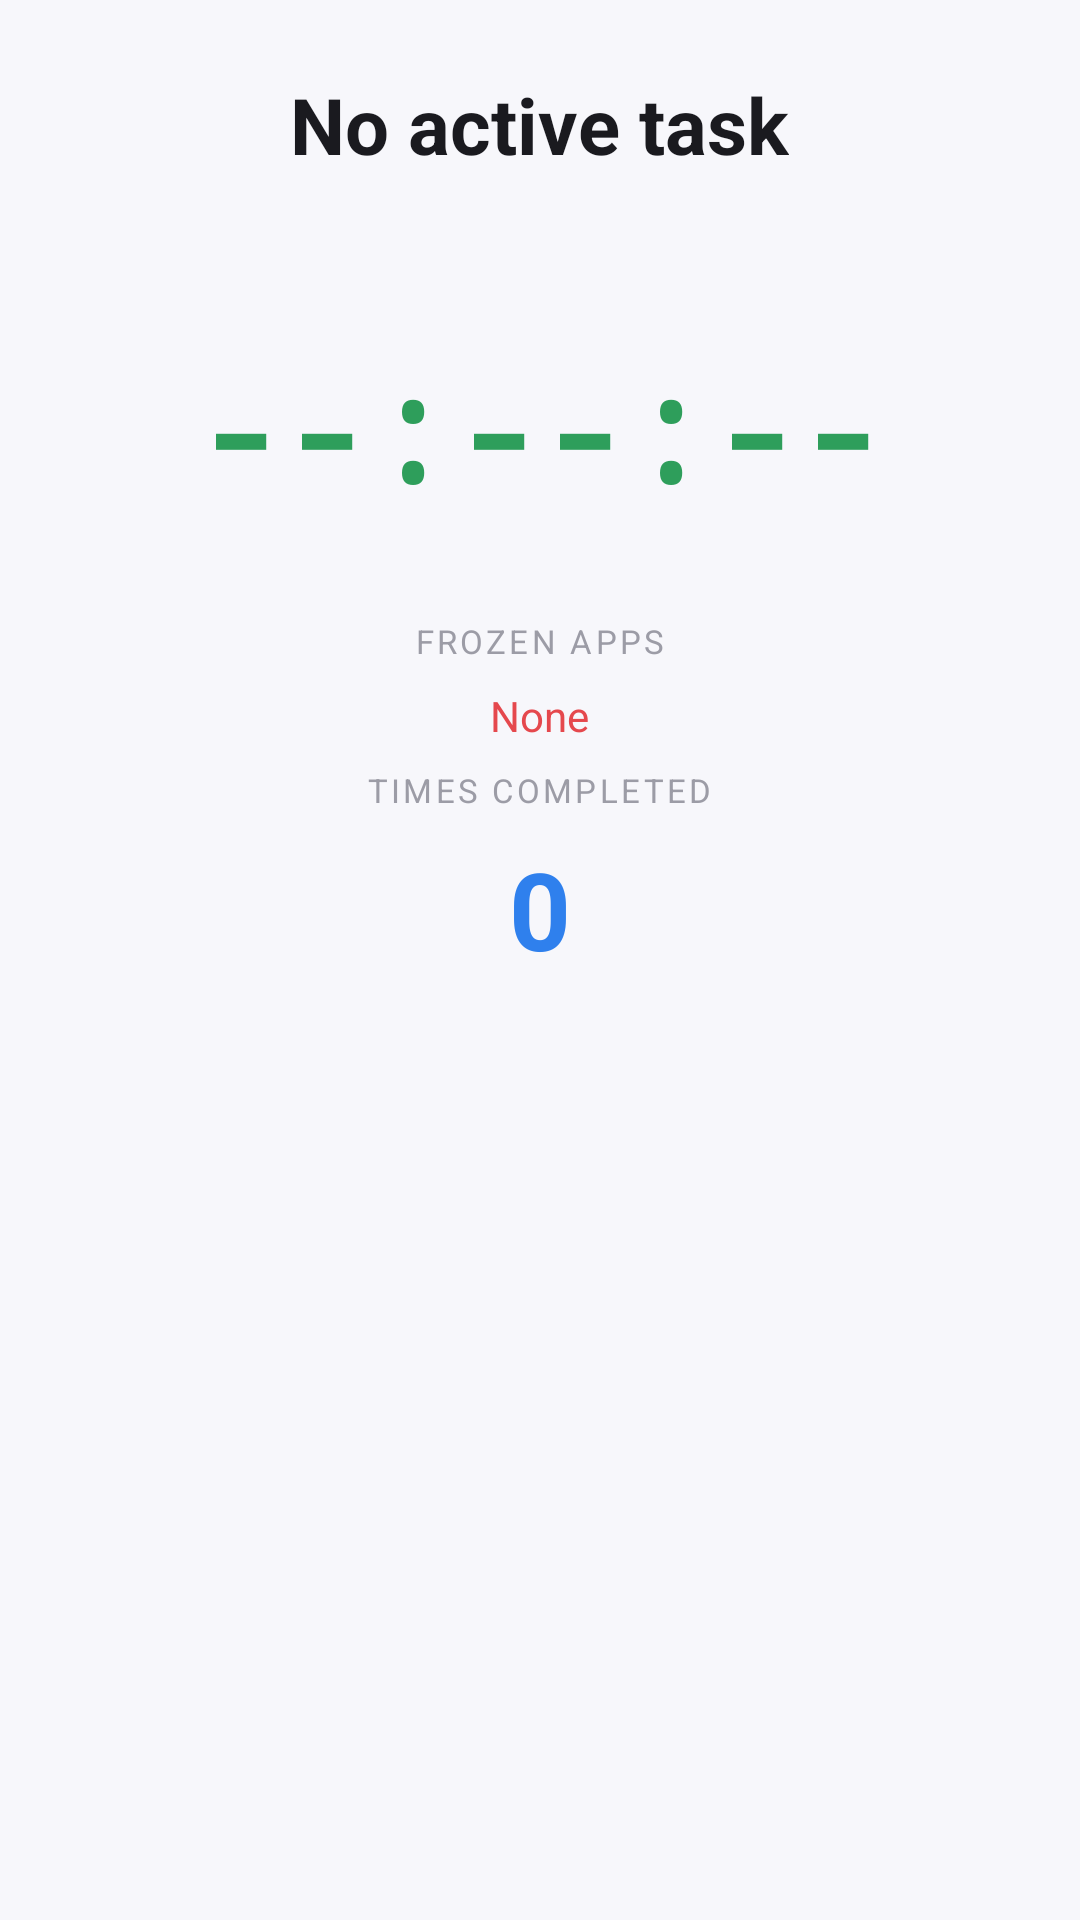

Produce the Android XML layout that renders to this screen, including the resource entries it uses.
<!-- AndroidManifest.xml: application theme Theme.Cuckoo -->
<!-- res/layout/fragment_routine.xml -->
<?xml version="1.0" encoding="utf-8"?>
<ScrollView xmlns:android="http://schemas.android.com/apk/res/android"
    xmlns:app="http://schemas.android.com/apk/res-auto"
    android:layout_width="match_parent"
    android:layout_height="match_parent"
    android:background="?android:attr/colorBackground"
    android:padding="24dp">

    <LinearLayout
        android:layout_width="match_parent"
        android:layout_height="wrap_content"
        android:orientation="vertical"
        android:gravity="center_horizontal">

        <TextView
            android:id="@+id/textCurrentTask"
            android:layout_width="wrap_content"
            android:layout_height="wrap_content"
            android:text="No active task"
            android:textSize="26sp"
            android:textStyle="bold"
            android:textColor="@color/cuckoo_on_background"
            android:layout_marginBottom="8dp"/>

        <TextView
            android:id="@+id/textTaskStatus"
            android:layout_width="wrap_content"
            android:layout_height="wrap_content"
            android:textSize="14sp"
            android:textColor="@color/cuckoo_on_surface_secondary"
            android:layout_marginBottom="24dp"/>

        <TextView
            android:id="@+id/textDurationCounter"
            android:layout_width="wrap_content"
            android:layout_height="wrap_content"
            android:text="--:--:--"
            android:textSize="48sp"
            android:textStyle="bold"
            android:textColor="@color/cuckoo_success"
            android:fontFamily="monospace"
            android:layout_marginBottom="32dp"/>

        <TextView
            android:id="@+id/labelFrozenApps"
            android:layout_width="wrap_content"
            android:layout_height="wrap_content"
            android:text="FROZEN APPS"
            android:textSize="11sp"
            android:textColor="@color/cuckoo_on_surface_muted"
            android:letterSpacing="0.1"
            android:layout_marginBottom="8dp"/>

        <TextView
            android:id="@+id/textFrozenApps"
            android:layout_width="wrap_content"
            android:layout_height="wrap_content"
            android:text="None"
            android:textSize="14sp"
            android:textColor="@color/cuckoo_error"
            android:gravity="center"
            android:layout_marginBottom="8dp"/>

        <com.google.android.material.button.MaterialButton
            android:id="@+id/textAccessibilityHint"
            android:layout_width="wrap_content"
            android:layout_height="wrap_content"
            android:text="Enable Accessibility Service"
            android:textSize="12sp"
            android:backgroundTint="@color/cuckoo_info"
            android:visibility="gone"
            android:layout_marginBottom="32dp"
            app:cornerRadius="20dp"
            style="@style/Widget.MaterialComponents.Button"/>

        <TextView
            android:id="@+id/labelCompletions"
            android:layout_width="wrap_content"
            android:layout_height="wrap_content"
            android:text="TIMES COMPLETED"
            android:textSize="11sp"
            android:textColor="@color/cuckoo_on_surface_muted"
            android:letterSpacing="0.1"
            android:layout_marginBottom="8dp"/>

        <TextView
            android:id="@+id/textCompletionCount"
            android:layout_width="wrap_content"
            android:layout_height="wrap_content"
            android:text="0"
            android:textSize="36sp"
            android:textStyle="bold"
            android:textColor="@color/cuckoo_info"/>

    </LinearLayout>

</ScrollView>
<!-- resources referenced by this layout -->
<resources>
  <color name="cuckoo_error">#E5484D</color>
  <color name="cuckoo_info">#2F80ED</color>
  <color name="cuckoo_on_background">#1A1A1F</color>
  <color name="cuckoo_on_surface_muted">#9C9CA6</color>
  <color name="cuckoo_on_surface_secondary">#75757F</color>
  <color name="cuckoo_success">#2E9E5B</color>
  <style name="Theme.Cuckoo" parent="Theme.MaterialComponents.DayNight.NoActionBar">
          <item name="colorPrimary">@color/cuckoo_primary</item>
          <item name="colorPrimaryDark">@color/cuckoo_primary_dark</item>
          <item name="colorAccent">@color/cuckoo_accent</item>
  
          <item name="colorSurface">@color/cuckoo_surface</item>
          <item name="colorOnSurface">@color/cuckoo_on_surface</item>
          <item name="android:colorBackground">@color/cuckoo_background</item>
          <item name="colorOnBackground">@color/cuckoo_on_background</item>
  
  
          <item name="android:navigationBarColor">@color/cuckoo_nav_bg</item>
          <item name="android:windowLightNavigationBar" tools:targetApi="o_mr1">true</item>
      </style>
  <color name="cuckoo_primary">#5B4FCF</color>
  <color name="cuckoo_primary_dark">#3F35A6</color>
  <color name="cuckoo_accent">#FF6F61</color>
  <color name="cuckoo_surface">#FFFFFF</color>
  <color name="cuckoo_on_surface">#1A1A1F</color>
  <color name="cuckoo_background">#F7F7FB</color>
  <color name="cuckoo_nav_bg">#FFFFFF</color>
</resources>
